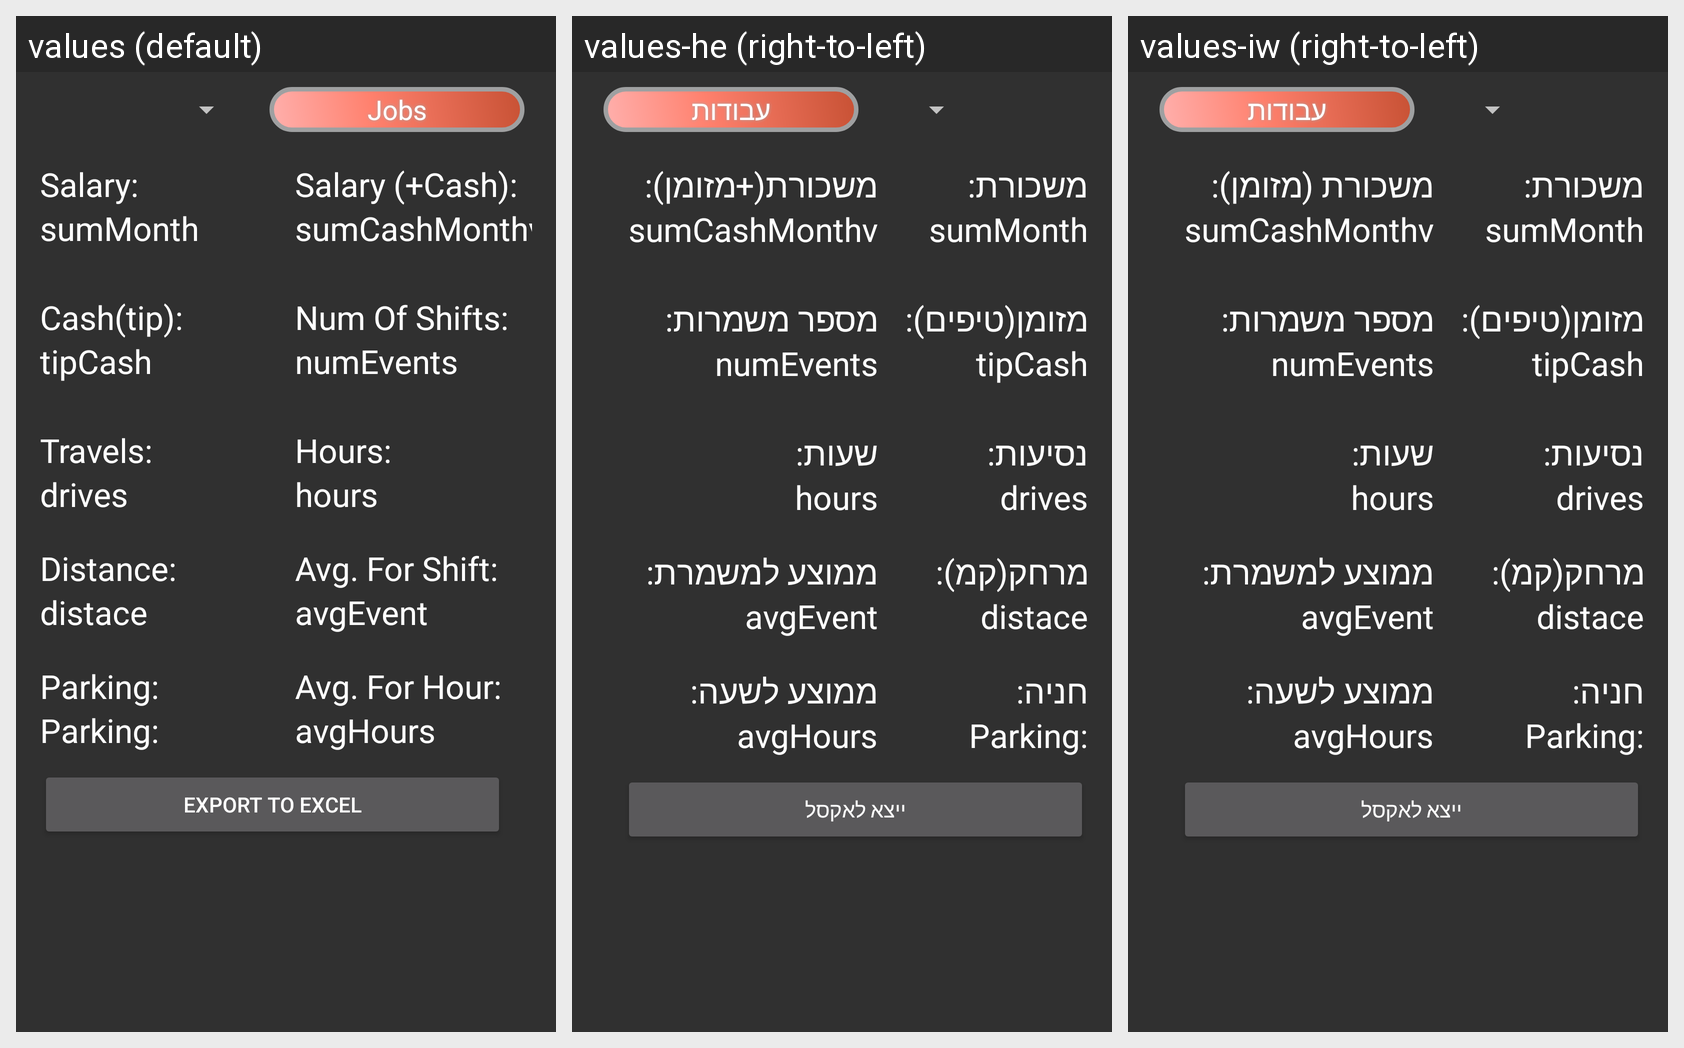

Locale-by-locale string values for the Android screen shown in this grid:
Android screen res/layout/activity_sum_month.xml rendered under 3 locales, left to right: values (default), values-he (right-to-left), values-iw (right-to-left). Device: Nexus 5 (rendered at 1080×1920; each locale shown at half size, 540×960, under a caption strip naming it); theme AppCompatTheme.
Strings drawn on this screen, with the default value and each locale's value (text and hints the layout hard-codes, and strings that could not be matched under every locale, appear in the picture but are not listed):

SumWorks
  values: Jobs
  values-he: עבודות
  values-iw: עבודות

SumSalary
  values: Salary:
  values-he: משכורת:
  values-iw: משכורת:

SumSalaryCash
  values: Salary (+Cash):
  values-he: משכורת(+מזומן):
  values-iw: משכורת (מזומן):

SumCash
  values: Cash(tip):
  values-he: מזומן(טיפים):
  values-iw: מזומן(טיפים):

SumNumEvent
  values: Num Of Shifts:
  values-he: מספר משמרות:
  values-iw: מספר משמרות:

SumDrives
  values: Travels:
  values-he: נסיעות:
  values-iw: נסיעות:

SumHours
  values: Hours:
  values-he: שעות:
  values-iw: שעות:

SumDistance
  values: Distance:
  values-he: מרחק(קמ):
  values-iw: מרחק(קמ):

SumAverageShift
  values: Avg. For Shift:
  values-he: ממוצע למשמרת:
  values-iw: ממוצע למשמרת:

SumParking
  values: Parking:
  values-he: חניה:
  values-iw: חניה:

SumAverageForHour
  values: Avg. For Hour:
  values-he: ממוצע לשעה:
  values-iw: ממוצע לשעה:

SumExcel
  values: Export To Excel
  values-he: ייצא לאקסל
  values-iw: ייצא לאקסל
